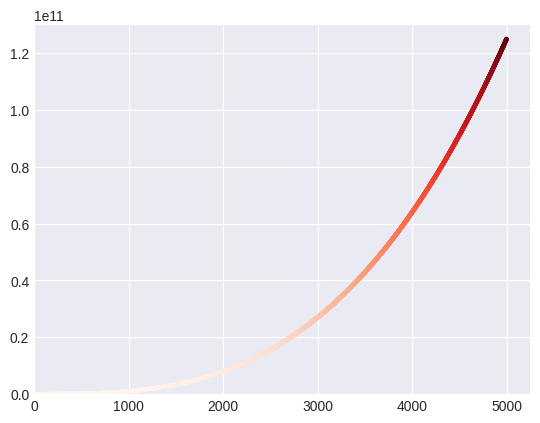

Recreate this plot in Python.
##COLOURED CUBES 15 1 EXERCISE##
#a number raised to the third power is a cube. plot the first five cubic numbers and then plt the first
#5000 cubic numbers

import matplotlib.pyplot as plt

value_x = range(1,5000)
value_y = [x**3 for x in value_x]

plt.style.use('seaborn-v0_8-darkgrid')
fig,ax = plt.subplots()
ax.scatter(value_x,value_y,c=value_y,cmap=plt.cm.Reds,s=5)
ax.axis([0,5250,0,1.30e11])
ax.ticklabel_format(style="scientific")

#scientific notation
#e means x 10 to the power of 
#1.25e11 means 1.25 x (10 ** 11)
#1e9 is a billion same as 10**9
#power has higher order of precedence than multiplication

#also every time when the multiplication term becomes larger than 10,
#the power goes up by 1. 12e5 is same as 1.2e6




plt.show()